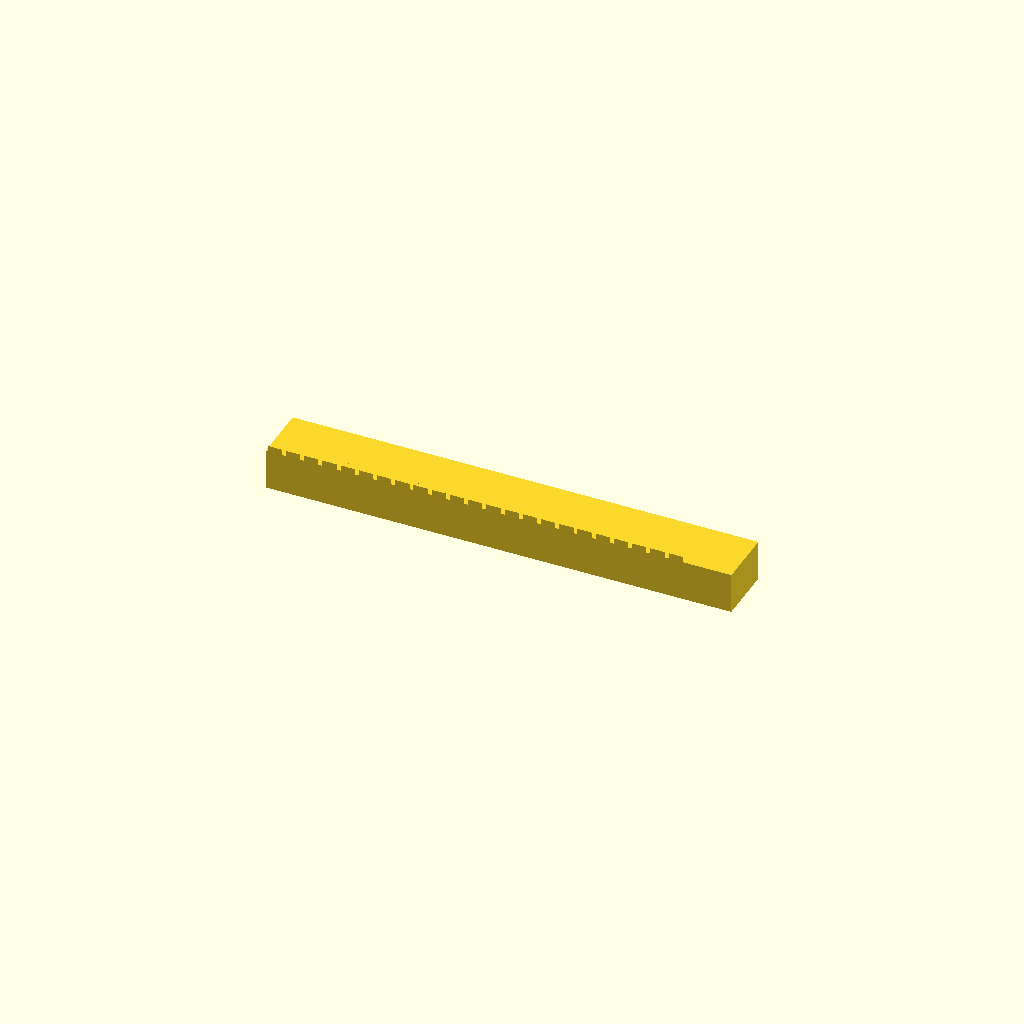
Cell 1 — every parameter at its default value.
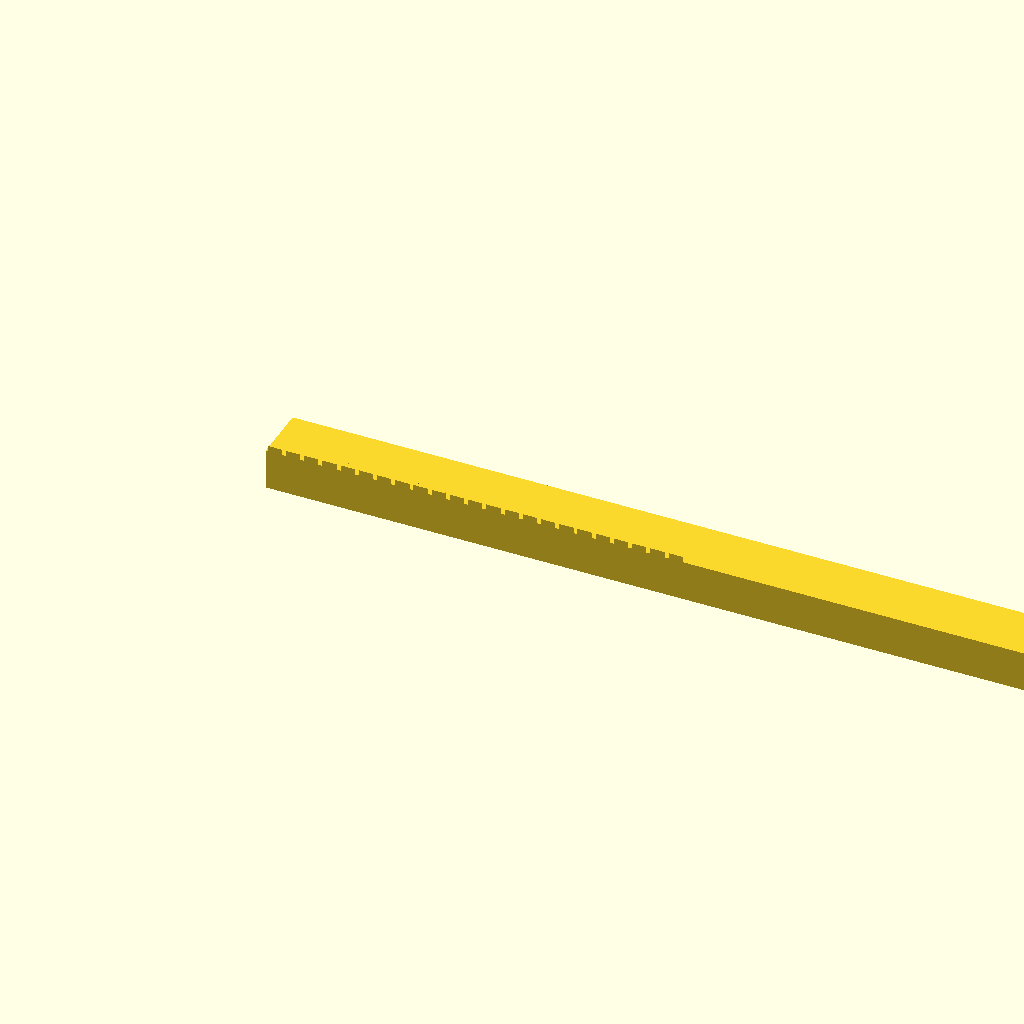
Cell 2: the same model with length = 321.02.
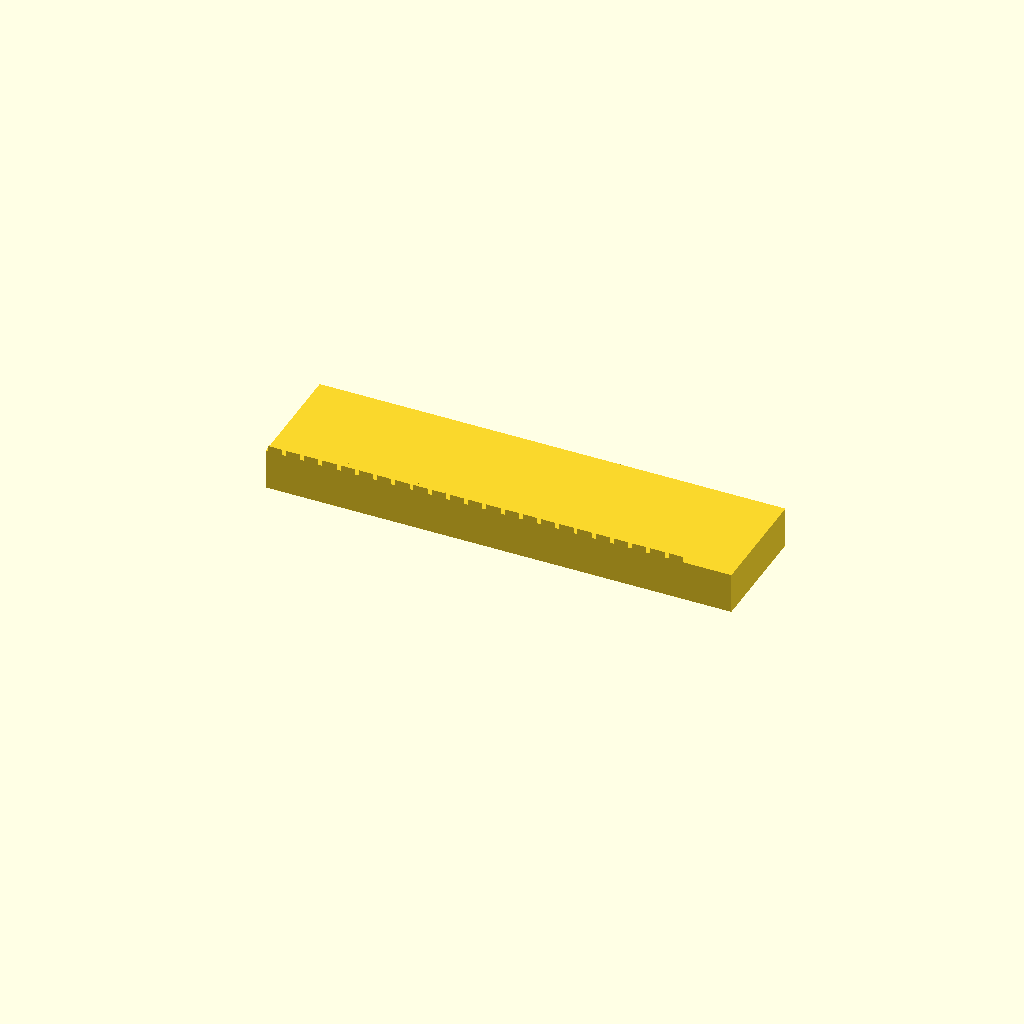
Cell 3 — width set to 40, the other parameters unchanged.
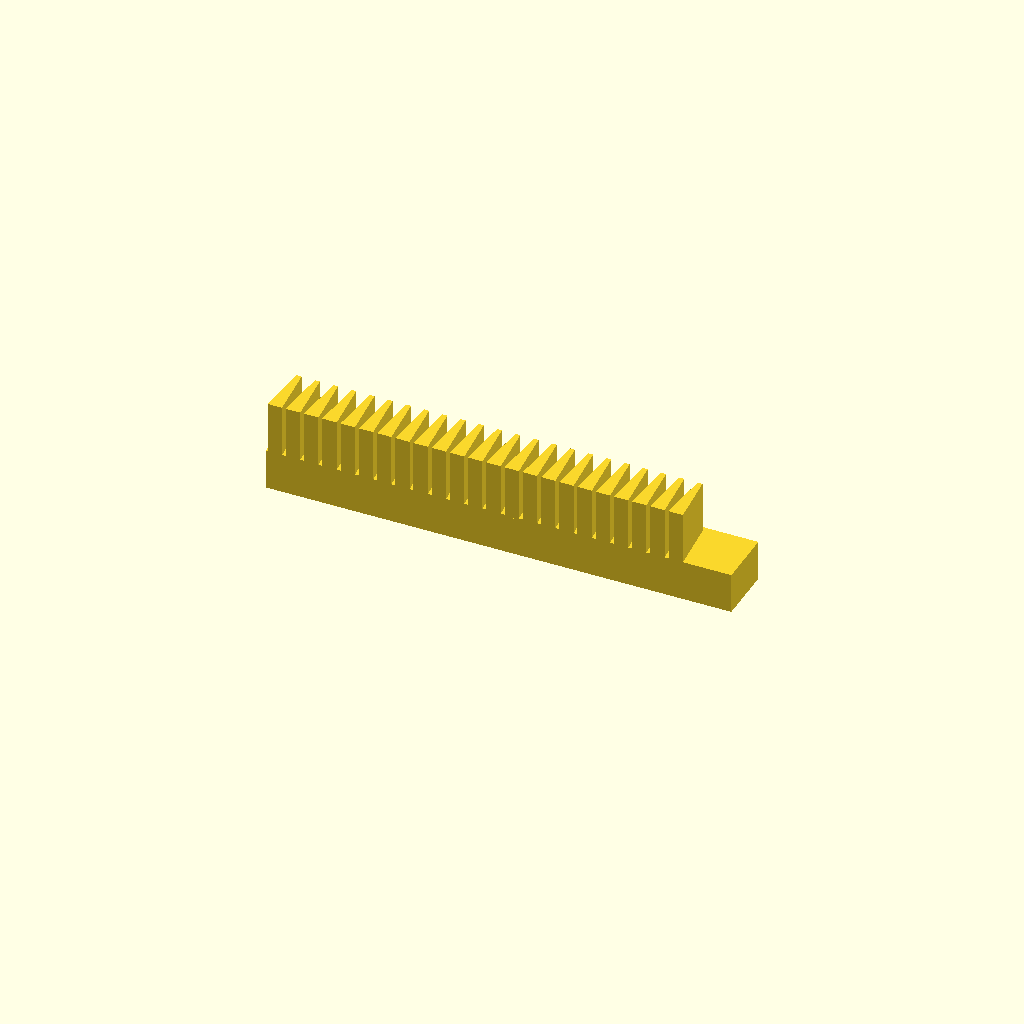
Cell 4: height = 32 (everything else at default).
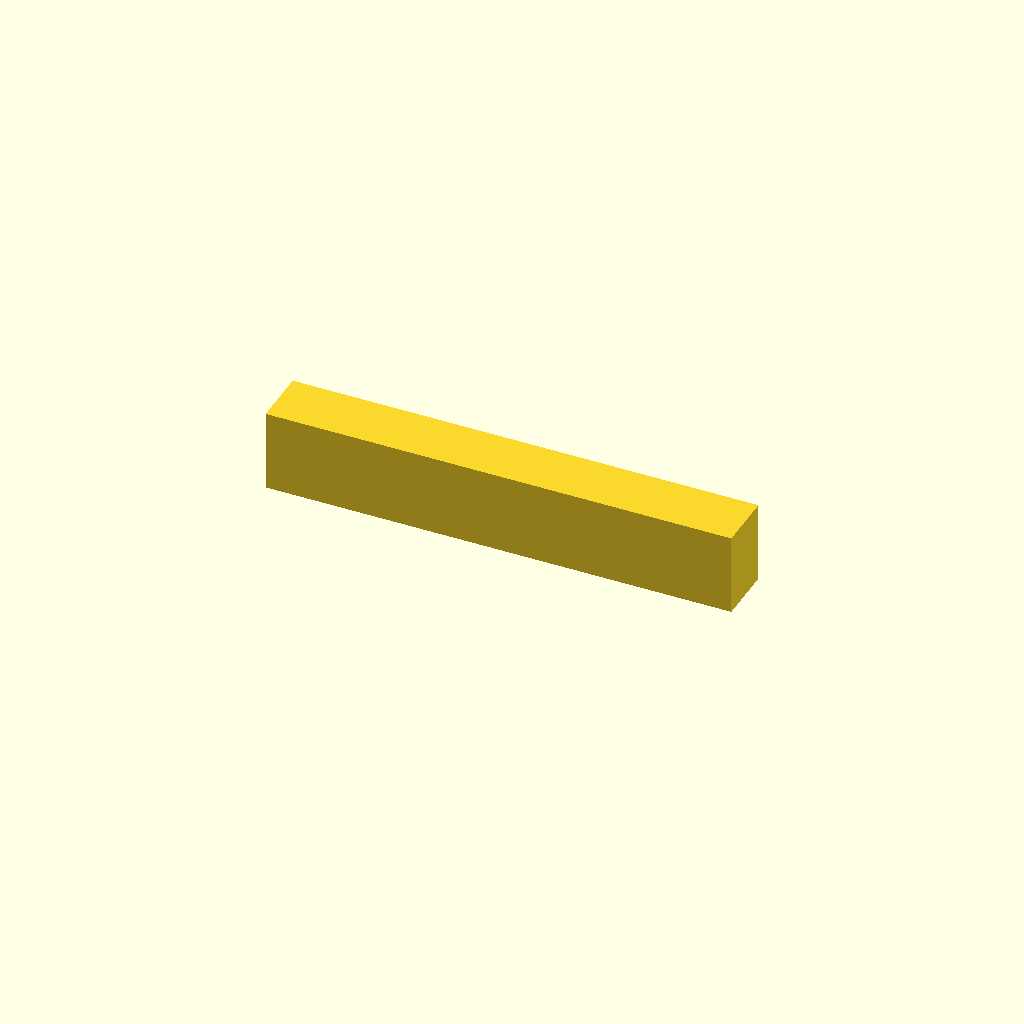
Cell 5: back_t = 28 (everything else at default).
One fixed orthographic camera (rotation 55°, 0°, 25°; colour scheme Cornfield) for every cell.
The OpenSCAD source (optional_data/data/gen2/racks/part_0011.scad):
$fn = 32;

// ----------------------------------------------------------------------
// Gear rack: m=2 z=23, 160.51 x 20 x 16 mm
// ----------------------------------------------------------------------

// --- parameters (mm) ---
length = 160.51;          // rack length, X
width = 20;               // rack width, Y
height = 16;              // overall height, Z
module_m = 2;             // module
back_t = 14;              // tooth root line height
pitch = 6.28;             // circular pitch
tip_w = 1.69;             // tooth thickness at the tip
root_w = 4.96;            // tooth thickness at the root line
sink = 0.6;               // tooth root overlap into the body

tooth_span = 144.51;

module tooth(x0) {
  /* 20 deg flank profile, sunk into the body for a positive overlap */
  translate([x0, 0, back_t - sink])
    linear_extrude(height = height - back_t + sink)
      polygon(points = [[-root_w / 2, 0], [root_w / 2, 0],
                        [tip_w / 2, height - back_t],
                        [-tip_w / 2, height - back_t]]);
}

difference() {
  union() {
    cube([length, width, back_t]);
    for (i = [0 : 23 - 1])
      tooth((i + 0.5) * pitch + (tooth_span - 23 * pitch) / 2);
  }
}
Customizer parameters (derived from the source; name, type, default, range or options):
length: number, default 160.51
width: number, default 20
height: number, default 16
module_m: number, default 2
back_t: number, default 14
pitch: number, default 6.28
tip_w: number, default 1.69
root_w: number, default 4.96
sink: number, default 0.6
tooth_span: number, default 144.51
